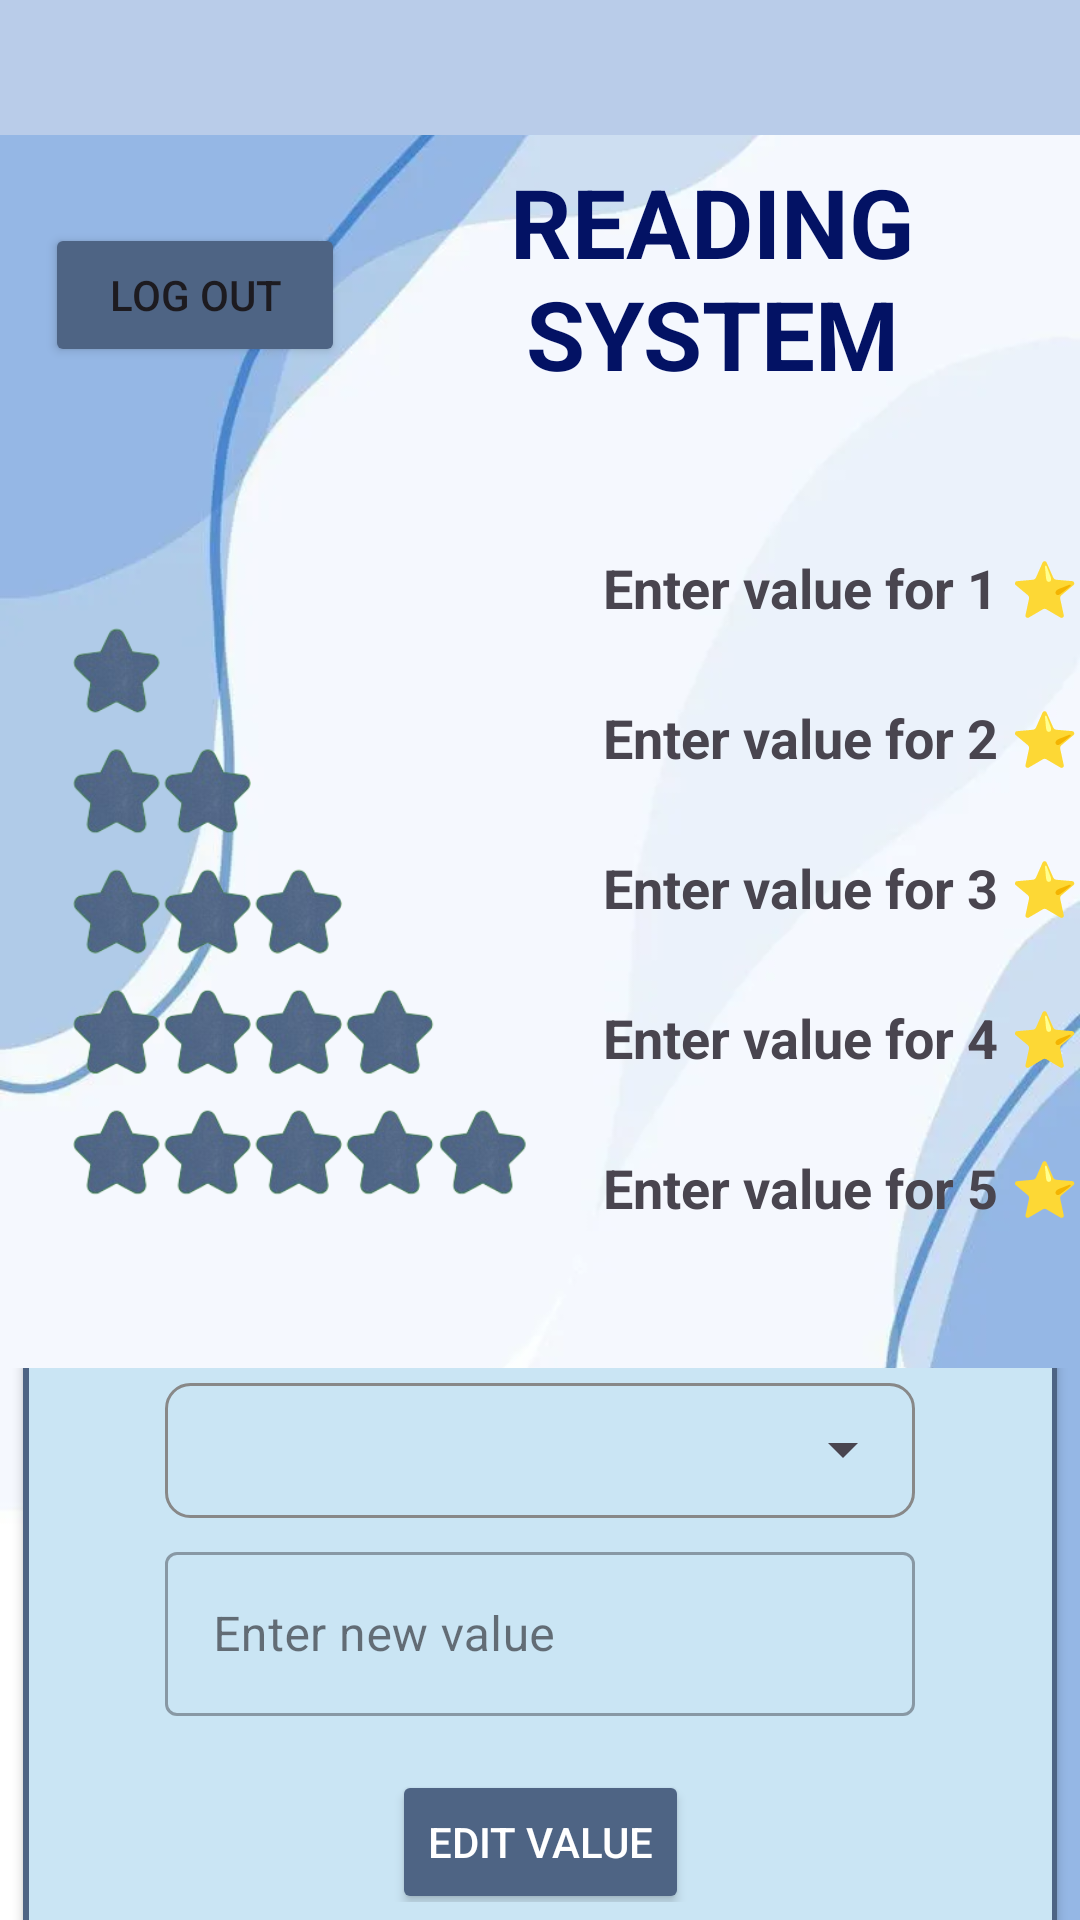

The Android layout XML behind this screen, and the referenced resources:
<!-- AndroidManifest.xml: application theme Theme.BookJounal -->
<!-- res/layout/fragment_reading_system.xml -->
<?xml version="1.0" encoding="utf-8"?>
<FrameLayout xmlns:android="http://schemas.android.com/apk/res/android"
    xmlns:tools="http://schemas.android.com/tools"
    xmlns:app="http://schemas.android.com/apk/res-auto"
    android:layout_width="match_parent"
    android:layout_height="match_parent"
    android:background="@drawable/fondo2"
    tools:context=".fragments.reading.ReadingSystemFragment">

    <LinearLayout
        android:layout_width="match_parent"
        android:layout_height="match_parent"
        android:orientation="vertical"
        tools:layout_editor_absoluteX="1dp"
        tools:layout_editor_absoluteY="1dp"
        tools:ignore="MissingConstraints,UselessParent">

        <LinearLayout
            android:layout_width="match_parent"
            android:layout_height="45dp"
            android:background="@color/not_use_space"
            android:orientation="vertical">

        </LinearLayout>

        <LinearLayout
            android:layout_width="match_parent"
            android:layout_height="match_parent"
            android:orientation="vertical">

            
            <LinearLayout
                android:layout_width="match_parent"
                android:layout_height="107dp"
                android:orientation="horizontal">

                <Button
                    android:id="@+id/btnLogOut"
                    android:layout_width="100dp"
                    android:layout_height="wrap_content"
                    android:layout_gravity="center"
                    android:backgroundTint="@color/border_blue"
                    android:layout_marginStart="15dp"
                    android:text="@string/btn_LOut" />

                <LinearLayout
                    android:layout_width="match_parent"
                    android:layout_height="95dp"
                    android:gravity="center"
                    android:orientation="vertical">

                    <TextView
                        android:layout_width="wrap_content"
                        android:layout_height="wrap_content"
                        android:gravity="center"
                        android:text="@string/reading_stats_title"
                        android:textColor="#031264"
                        android:textSize="32sp"
                        android:textStyle="bold" />

                </LinearLayout>

            </LinearLayout>

            
            <LinearLayout
                android:layout_width="match_parent"
                android:layout_height="304dp"
                android:baselineAligned="false"
                android:gravity="center"
                android:orientation="horizontal">

                <LinearLayout
                    android:layout_width="0dp"
                    android:layout_height="266dp"
                    android:layout_weight="1"
                    android:orientation="horizontal"
                    tools:ignore="UselessParent">

                    <ImageView
                        android:layout_width="200dp"
                        android:layout_height="255dp"
                        android:layout_gravity="center"
                        android:contentDescription="@string/img_stars"
                        android:src="@drawable/stars">

                    </ImageView>

                    <LinearLayout
                        android:layout_width="match_parent"
                        android:layout_height="match_parent"
                        android:orientation="vertical">

                        <TextView
                            android:id="@+id/txtStar1"
                            android:gravity="center"
                            android:layout_width="match_parent"
                            android:layout_height="50dp"
                            android:textSize="18sp"
                            android:textStyle="bold"
                            android:text="@string/hint_1star"/>

                        <TextView
                            android:id="@+id/txtStar2"
                            android:gravity="center"
                            android:layout_width="match_parent"
                            android:layout_height="50dp"
                            android:textSize="18sp"
                            android:textStyle="bold"
                            android:text="@string/hint_2star">

                        </TextView>

                        <TextView
                            android:id="@+id/txtStar3"
                            android:gravity="center"
                            android:layout_width="match_parent"
                            android:layout_height="50dp"
                            android:textSize="18sp"
                            android:textStyle="bold"
                            android:text="@string/hint_3star">

                        </TextView>

                        <TextView
                            android:id="@+id/txtStar4"
                            android:gravity="center"
                            android:layout_width="match_parent"
                            android:layout_height="50dp"
                            android:textSize="18sp"
                            android:textStyle="bold"
                            android:text="@string/hint_4star">

                        </TextView>

                        <TextView
                            android:id="@+id/txtStar5"
                            android:gravity="center"
                            android:layout_width="match_parent"
                            android:layout_height="50dp"
                            android:textSize="18sp"
                            android:textStyle="bold"
                            android:text="@string/hint_5star">

                        </TextView>
                    </LinearLayout>
                </LinearLayout>

            </LinearLayout>

            
            <LinearLayout
                android:layout_width="match_parent"
                android:layout_height="match_parent"
                android:orientation="horizontal"
                android:gravity="center">

                <androidx.cardview.widget.CardView
                    android:layout_width="350dp"
                    android:layout_height="238dp"
                    app:cardUseCompatPadding="true">

                    <LinearLayout
                        android:layout_width="345dp"
                        android:layout_height="230dp"
                        android:background="@drawable/border"
                        android:gravity="center"
                        android:orientation="vertical"
                        >

                        
                        <LinearLayout
                            android:layout_width="wrap_content"
                            android:layout_height="45dp"
                            android:background="@drawable/spinner_background"
                            android:gravity="center"
                            android:orientation="horizontal">

                            <Spinner
                                android:id="@+id/spinnerStars"
                                android:layout_width="250dp"
                                android:layout_height="wrap_content" />

                        </LinearLayout>

                        
                        <LinearLayout
                            android:layout_width="wrap_content"
                            android:layout_height="60dp"
                            android:layout_marginTop="6dp"
                            android:gravity="center"
                            android:orientation="horizontal">

                            <com.google.android.material.textfield.TextInputLayout
                                style="@style/Widget.MaterialComponents.TextInputLayout.OutlinedBox"
                                android:layout_width="250dp"
                                android:layout_height="60dp"
                                android:hint="@string/hint_new_value"
                                app:endIconDrawable="@drawable/ic_clear"
                                app:endIconMode="clear_text">

                                <com.google.android.material.textfield.TextInputEditText
                                    android:id="@+id/editTextValue"
                                    android:layout_width="250dp"
                                    android:layout_height="match_parent"
                                    android:inputType="text" />

                            </com.google.android.material.textfield.TextInputLayout>

                        </LinearLayout>

                        
                        <LinearLayout
                            android:layout_width="wrap_content"
                            android:layout_height="wrap_content"
                            android:layout_marginTop="6dp"
                            android:gravity="center"
                            android:orientation="horizontal">

                            <Button
                                android:id="@+id/btnEditValue"
                                android:layout_width="match_parent"
                                android:layout_height="wrap_content"
                                android:layout_marginTop="8dp"
                                android:backgroundTint="@color/border_blue"
                                android:text="@string/edit_value"
                                android:textColor="@android:color/white"
                                app:cornerRadius="4dp" />

                        </LinearLayout>

                    </LinearLayout>
                </androidx.cardview.widget.CardView>

            </LinearLayout>
        </LinearLayout>

    </LinearLayout>

</FrameLayout>
<!-- resources referenced by this layout -->
<resources>
  <color name="border_blue">#4e6484</color>
  <color name="not_use_space">#b9cce9</color>
  <!-- drawable border (drawable) -->
  <?xml version="1.0" encoding="utf-8"?>
  <shape xmlns:android="http://schemas.android.com/apk/res/android">
      
      <solid android:color="@color/background_blue"/>
  
      
      <stroke
          android:width="2dp"
          android:color="@color/border_blue"/>
  
      
      <corners android:radius="8dp"/>
  
      
      <padding
          android:left="4dp"
          android:top="4dp"
          android:right="4dp"
          android:bottom="4dp"/>
  </shape>
  <!-- drawable fondo2: webp bitmap (drawable, 12068 bytes) -->
  <!-- drawable ic_clear (drawable) -->
  <vector xmlns:android="http://schemas.android.com/apk/res/android"
      android:width="24dp"
      android:height="24dp"
      android:viewportWidth="24"
      android:viewportHeight="24"
      android:tint="?attr/colorOnSurfaceVariant">
      <path
          android:fillColor="@android:color/white"
          android:pathData="M19,6.41L17.59,5 12,10.59 6.41,5 5,6.41 10.59,12 5,17.59 6.41,19 12,13.41 17.59,19 19,17.59 13.41,12z"/>
  </vector>
  <!-- drawable spinner_background (drawable) -->
  <?xml version="1.0" encoding="utf-8"?>
  <selector xmlns:android="http://schemas.android.com/apk/res/android">
      <item>
          <layer-list>
              
              <item>
                  <shape>
                      <solid android:color="@android:color/transparent"/>
                      <stroke android:width="1dp" android:color="#888888"/>
                      <corners android:radius="8dp"/>
                      <padding android:bottom="1dp"/>
                  </shape>
              </item>
              
              <item android:right="8dp">
                  <shape>
                      <solid android:color="@android:color/transparent"/>
                      <corners android:radius="8dp"/>
                  </shape>
              </item>
          </layer-list>
      </item>
  </selector>
  <!-- drawable stars: webp bitmap (drawable, 71854 bytes) -->
  <string name="btn_LOut">Log out</string>
  <string name="edit_value">Edit value</string>
  <string name="hint_1star">Enter value for 1 ⭐</string>
  <string name="hint_2star">Enter value for 2 ⭐</string>
  <string name="hint_3star">Enter value for 3 ⭐</string>
  <string name="hint_4star">Enter value for 4 ⭐</string>
  <string name="hint_5star">Enter value for 5 ⭐</string>
  <string name="hint_new_value">Enter new value</string>
  <string name="img_stars">Ranking Image</string>
  <string name="reading_stats_title">READING SYSTEM</string>
  <style name="Theme.BookJounal" parent="Base.Theme.BookJounal" />
  <color name="background_blue">#cae5f4</color>
  <style name="Base.Theme.BookJounal" parent="Theme.Material3.DayNight.NoActionBar">
          
          
      </style>
</resources>
